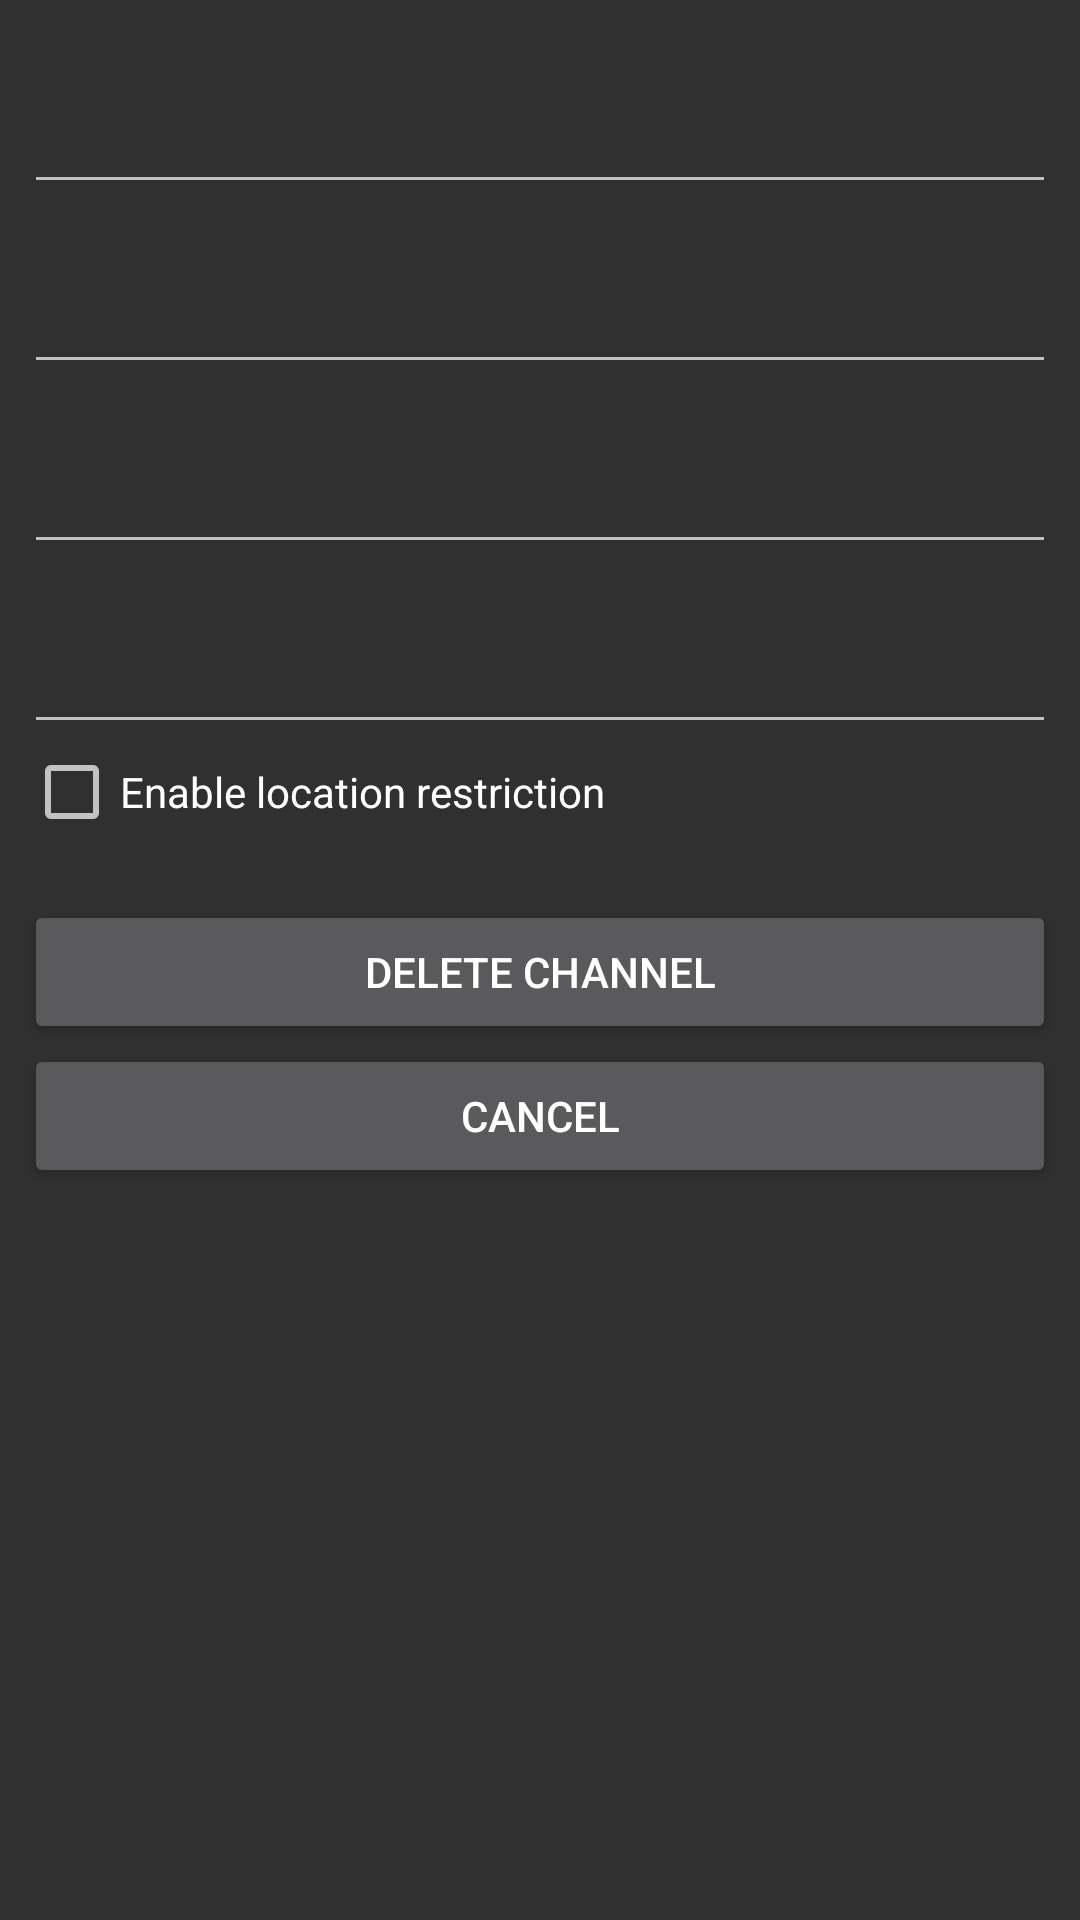

Write the Android layout XML for this screen, with the resource values it uses.
<!-- AndroidManifest.xml: application theme AppTheme -->
<!-- res/layout/activity_info_counter.xml -->
<?xml version="1.0" encoding="utf-8"?>
<LinearLayout xmlns:android="http://schemas.android.com/apk/res/android"
    xmlns:tools="http://schemas.android.com/tools"
    android:layout_width="match_parent"
    android:layout_height="match_parent"
    android:orientation="vertical"
    android:paddingBottom="@dimen/activity_vertical_margin"
    android:paddingLeft="@dimen/activity_horizontal_margin"
    android:paddingRight="@dimen/activity_horizontal_margin"
    android:paddingTop="@dimen/activity_vertical_margin">

    <LinearLayout
        android:layout_width="match_parent"
        android:layout_height="240dp"
        android:orientation="vertical"
        >

    <EditText xmlns:android="http://schemas.android.com/apk/res/android"
        android:id="@+id/nameText"
        android:layout_width="match_parent"
        android:layout_height="wrap_content"
        android:layout_weight="1"
        android:textSize="20sp"
        android:editable="false"/>

    <EditText xmlns:android="http://schemas.android.com/apk/res/android"
        android:id="@+id/controlIdText"
        android:layout_width="match_parent"
        android:layout_height="wrap_content"
        android:layout_weight="1"
        android:textSize="20sp"
        android:editable="false"/>

    <EditText xmlns:android="http://schemas.android.com/apk/res/android"
        android:id="@+id/shareIdText"
        android:layout_width="match_parent"
        android:layout_height="wrap_content"
        android:layout_weight="1"
        android:textSize="20sp"
        android:editable="false"/>

    <EditText xmlns:android="http://schemas.android.com/apk/res/android"
        android:id="@+id/valueText"
        android:layout_width="match_parent"
        android:layout_height="wrap_content"
        android:layout_weight="1"
        android:textSize="20sp"
        android:editable="false"/>

    </LinearLayout>

    <CheckBox
        android:layout_width="match_parent"
        android:layout_height="wrap_content"
        android:text="@string/restriction_counter"
        android:layout_marginBottom="20dp"
        android:id="@+id/locationRestrictionCheckBox"/>

    <Button
        android:layout_width="match_parent"
        android:layout_height="wrap_content"
        android:text="@string/save_changes"
        android:visibility="gone"
        android:id="@+id/saveChangesButton" />

    <Button
        android:layout_width="match_parent"
        android:layout_height="wrap_content"
        android:text="@string/delete_counter"
        android:id="@+id/deleteChannelButton" />

    <Button
        android:layout_width="match_parent"
        android:layout_height="wrap_content"
        android:text="@string/cancel"
        android:id="@+id/cancelButton" />

</LinearLayout>
<!-- resources referenced by this layout -->
<resources>
  <dimen name="activity_horizontal_margin">8dp</dimen>
  <dimen name="activity_vertical_margin">8dp</dimen>
  <string name="cancel">Cancel</string>
  <string name="delete_counter">Delete Channel</string>
  <string name="restriction_counter">Enable location restriction</string>
  <string name="save_changes">save</string>
  <style name="AppTheme" parent="Theme.AppCompat">
  
      </style>
</resources>
